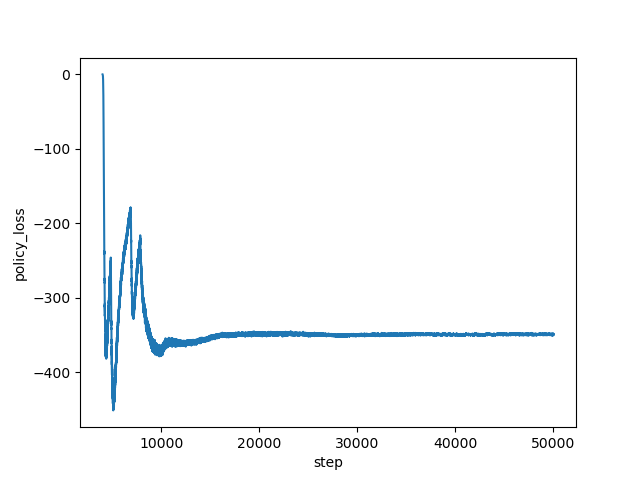

Source data for this figure (header and first rows):
step, policy_loss
4000, -0.009343
4001, -0.03422
4002, -0.05826
4003, -0.0817
4004, -0.1032
4005, -0.1253
4006, -0.1467
4007, -0.1659
4008, -0.1893
4009, -0.2076
4010, -0.2318
4011, -0.2567
4012, -0.2811
4013, -0.3127
4014, -0.3453
4015, -0.3753
4016, -0.411
4017, -0.441
4018, -0.4777
4019, -0.5285
4020, -0.5704
4021, -0.6166
4022, -0.6687
4023, -0.7296
4024, -0.7653
4025, -0.8559
4026, -0.917
4027, -0.9671
4028, -1.043
4029, -1.135
4030, -1.236
4031, -1.321
4032, -1.413
4033, -1.529
4034, -1.642
4035, -1.769
4036, -1.889
4037, -2.029
4038, -2.167
4039, -2.297
4040, -2.5
4041, -2.67
4042, -2.88
4043, -3.057
4044, -3.312
4045, -3.487
4046, -3.802
4047, -3.958
4048, -4.216
4049, -4.579
4050, -4.831
4051, -5.041
4052, -5.424
4053, -5.739
4054, -6.111
4055, -6.517
4056, -6.963
4057, -7.281
4058, -7.851
4059, -8.146
... 45,940 more rows
